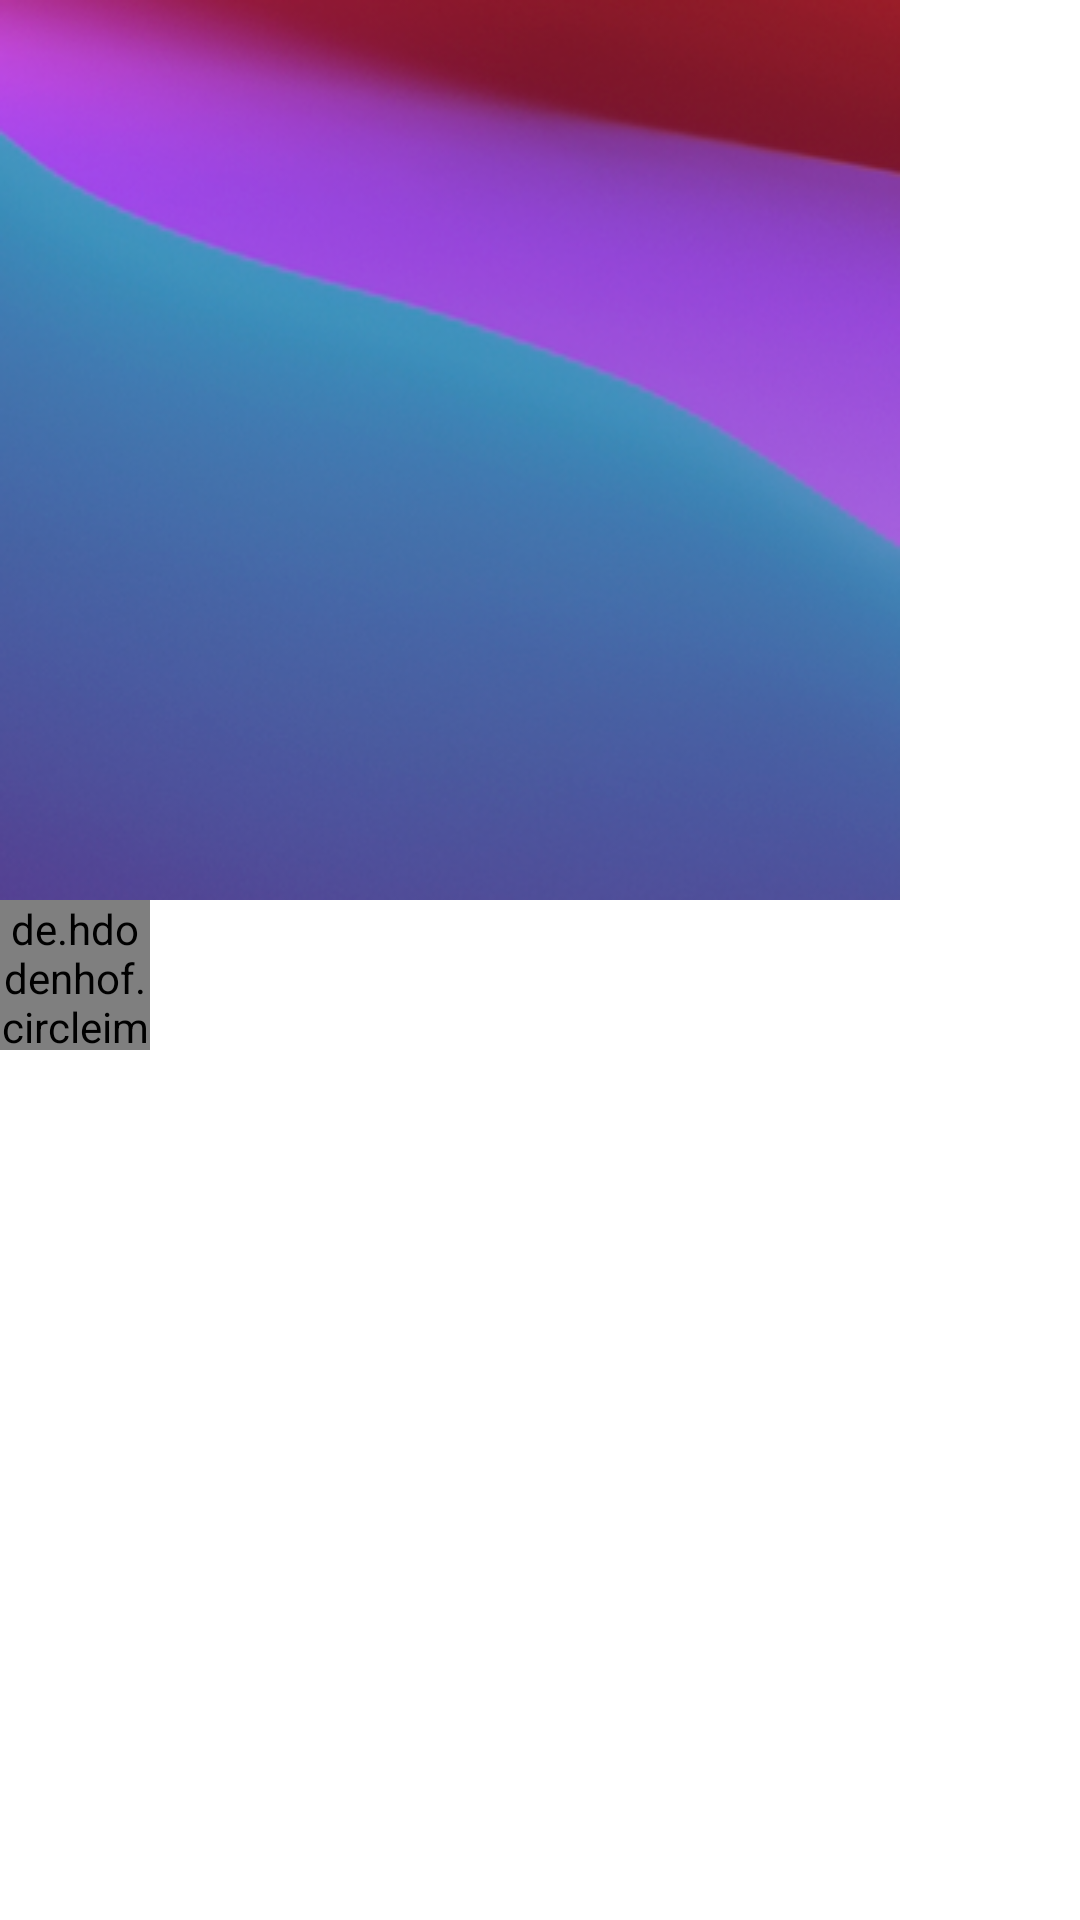

Layout XML and referenced resources for this Android screen:
<!-- AndroidManifest.xml: application theme Theme.MyFirstApp_01 -->
<!-- res/layout/imageview_01.xml -->
<?xml version="1.0" encoding="utf-8"?>
<LinearLayout xmlns:android="http://schemas.android.com/apk/res/android"
    xmlns:app="http://schemas.android.com/apk/res-auto"
    android:orientation="vertical"
    android:layout_width="match_parent"
    android:layout_height="match_parent">

    

    <ImageView
        android:scaleType="centerCrop"
        android:background="@color/teal_200"
        android:src="@drawable/image1"
        android:layout_width="300dp"
        android:layout_height="300dp" />

    

    <de.hdodenhof.circleimageview.CircleImageView
        android:src="@drawable/image2"
        android:layout_width="50dp"
        android:layout_height="50dp"
        app:civ_border_width="2dp"
        app:civ_border_color="#ff00ff"/>


</LinearLayout>
<!-- resources referenced by this layout -->
<resources>
  <color name="teal_200">#FF03DAC5</color>
  <!-- drawable image1: png bitmap (drawable-xxxhdpi, 124534 bytes) -->
  <!-- drawable image2: png bitmap (drawable, 979935 bytes) -->
  <style name="Theme.MyFirstApp_01" parent="Theme.MaterialComponents.DayNight.DarkActionBar">
          
          <item name="colorPrimary">@color/purple_500</item>
          <item name="colorPrimaryVariant">@color/purple_700</item>
          <item name="colorOnPrimary">@color/white</item>
          
          <item name="colorSecondary">@color/teal_200</item>
          <item name="colorSecondaryVariant">@color/teal_700</item>
          <item name="colorOnSecondary">@color/black</item>
          
          <item name="android:statusBarColor" tools:targetApi="l">?attr/colorPrimaryVariant</item>
          
      </style>
  <color name="purple_500">#FF6200EE</color>
  <color name="purple_700">#FF3700B3</color>
  <color name="white">#FFFFFFFF</color>
  <color name="teal_700">#FF018786</color>
  <color name="black">#FF000000</color>
</resources>
